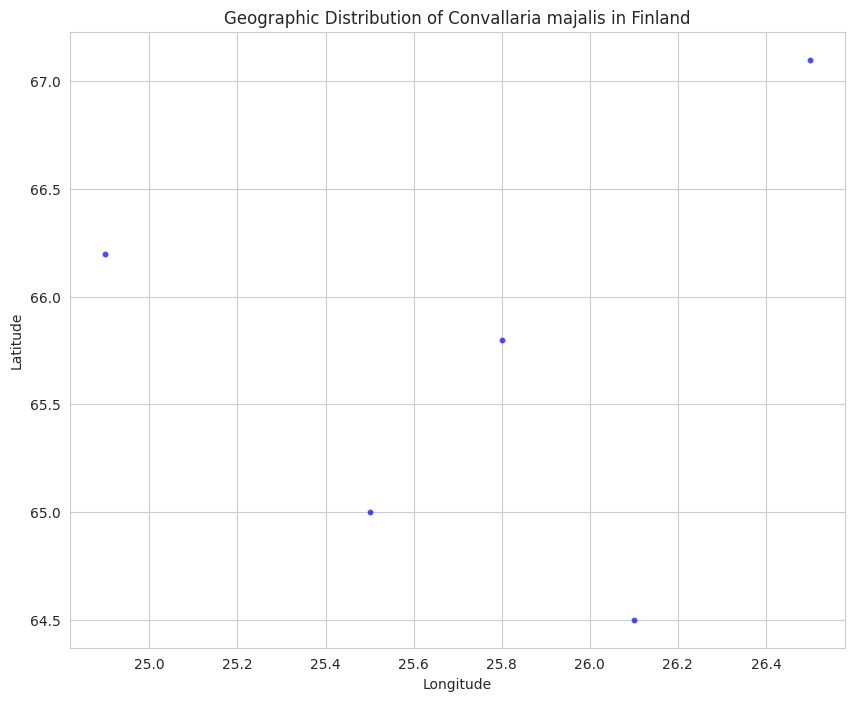

Python code for this plot:
import pandas as pd
import matplotlib.pyplot as plt
import seaborn as sns

def plot_occurrence_map(df):
    """
    Generates a scatter plot visualizing species occurrence data on a map.

    Args:
        df (pd.DataFrame): DataFrame containing 'latitude' and 'longitude' columns
                            representing the geographic coordinates of occurrences.
    """

    # Set seaborn style for better aesthetics
    sns.set_style("whitegrid")

    # Create the scatter plot using matplotlib and seaborn
    plt.figure(figsize=(10, 8))  # Adjust figure size for better visibility
    sns.scatterplot(x='longitude', y='latitude', data=df, s=20, color="blue", alpha=0.7)

    # Set the plot title
    plt.title("Geographic Distribution of Convallaria majalis in Finland")

    # Label the axes
    plt.xlabel("Longitude")
    plt.ylabel("Latitude")

    # Add a grid for better readability (already handled by sns.set_style)
    # plt.grid(True) # Not needed since sns set style already handles this

    # Show the plot
    plt.show()


if __name__ == '__main__':
    # Create a sample DataFrame for demonstration purposes
    data = {'latitude': [65.0, 64.5, 66.2, 65.8, 67.1],
            'longitude': [25.5, 26.1, 24.9, 25.8, 26.5]}
    df = pd.DataFrame(data)

    # Call the function to generate the plot
    plot_occurrence_map(df)
